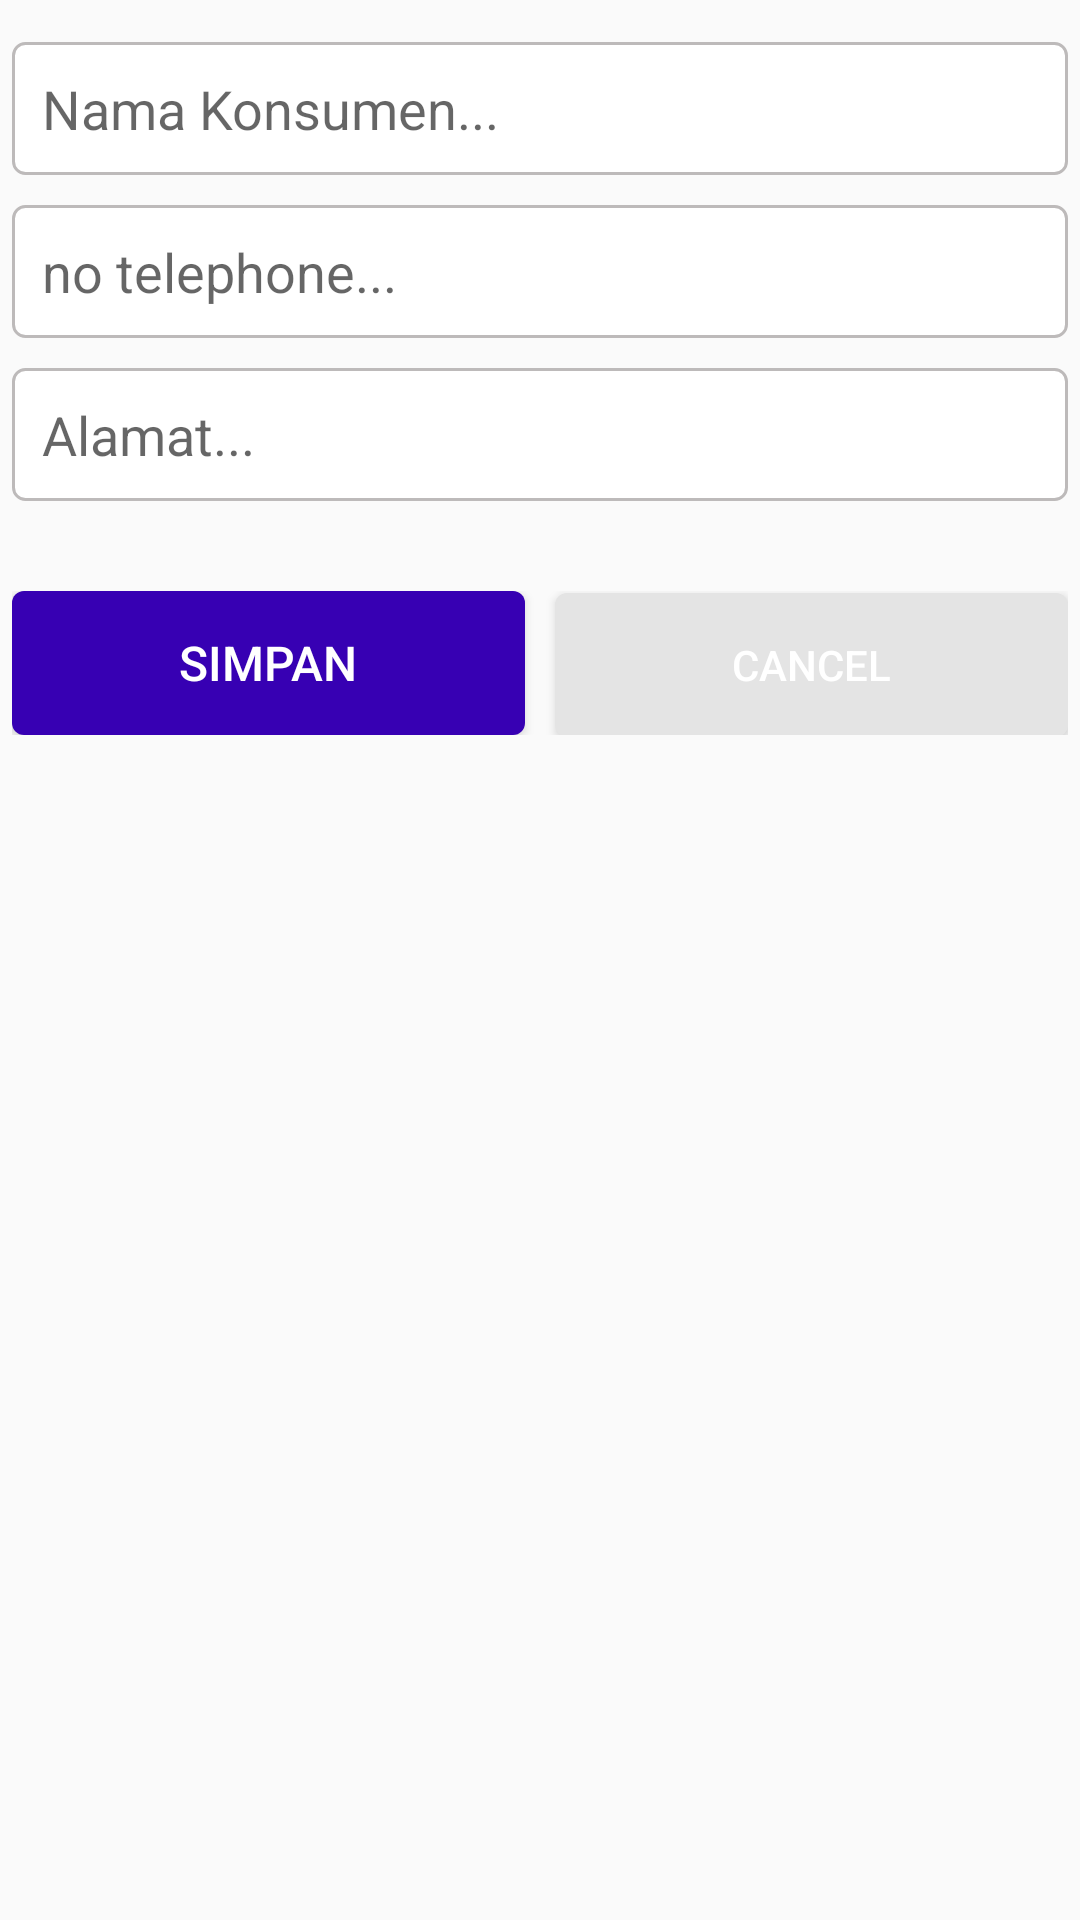

Reconstruct the res/layout file that produces this screen, plus the resources it refers to.
<!-- AndroidManifest.xml: application theme AppTheme -->
<!-- res/layout/activity_input_konsumen.xml -->
<?xml version="1.0" encoding="utf-8"?>
<LinearLayout
    xmlns:android="http://schemas.android.com/apk/res/android"
    xmlns:app="http://schemas.android.com/apk/res-auto"
    xmlns:tools="http://schemas.android.com/tools"
    android:layout_width="match_parent"
    android:layout_height="match_parent"
    tools:context=".master.konsumen.InputKonsumenActivity"
    android:orientation="vertical"
    android:padding="4dp">

    <EditText
        android:id="@+id/etNamaKonsumen"
        android:layout_width="match_parent"
        android:layout_height="wrap_content"
        android:hint="Nama Konsumen..."
        android:layout_marginTop="10dp"
        android:padding="10dp"
        android:background="@drawable/bg_edit_text"/>

    <EditText
        android:id="@+id/etNoTlp"
        android:layout_width="match_parent"
        android:layout_height="wrap_content"
        android:hint="no telephone..."
        android:layout_marginTop="10dp"
        android:padding="10dp"
        android:inputType="phone"
        android:background="@drawable/bg_edit_text"/>

    <EditText
        android:id="@+id/etAlamat"
        android:layout_width="match_parent"
        android:layout_height="wrap_content"
        android:hint="Alamat..."
        android:layout_marginTop="10dp"
        android:padding="10dp"
        android:background="@drawable/bg_edit_text"/>

    <LinearLayout
        android:layout_width="match_parent"
        android:layout_height="wrap_content"
        android:orientation="horizontal"
        android:layout_marginTop="30dp">

        <Button
            android:id="@+id/btnSimpan"
            android:layout_width="match_parent"
            android:layout_height="wrap_content"
            android:layout_weight="1"
            android:text="Simpan"
            android:textColor="@android:color/white"
            android:textSize="16sp"
            android:layout_marginRight="5dp"
            android:background="@drawable/bg_btn_primary"/>

        <Button
            android:id="@+id/btnCancel"
            android:layout_width="match_parent"
            android:layout_height="wrap_content"
            android:layout_weight="1"
            android:text="Cancel"
            android:textColor="@android:color/white"
            android:layout_marginLeft="5dp"
            android:background="@drawable/bg_btn_light_grey"/>

    </LinearLayout>

</LinearLayout>
<!-- resources referenced by this layout -->
<resources>
  <!-- drawable bg_btn_light_grey (drawable) -->
  <?xml version="1.0" encoding="utf-8"?>
  <shape xmlns:android="http://schemas.android.com/apk/res/android"
      android:shape="rectangle">
  
      <corners android:radius="4dp"/>
      <solid android:color="#E4E4E4"/>
      <stroke android:color="#AEEAEAEA"/>
  
  </shape>
  <!-- drawable bg_btn_primary (drawable) -->
  <?xml version="1.0" encoding="utf-8"?>
  <shape
      xmlns:android="http://schemas.android.com/apk/res/android"
      android:shape="rectangle">
  
      <corners android:radius="4dp"/>
      <solid android:color="@color/colorPrimaryDark"/>
  
  </shape>
  <!-- drawable bg_edit_text (drawable) -->
  <?xml version="1.0" encoding="utf-8"?>
  <shape
      xmlns:android="http://schemas.android.com/apk/res/android"
      android:shape="rectangle">
  
      <corners android:radius="4dp"/>
      <solid android:color="#FFF"/>
      <stroke android:color="#BDBABA" android:width="1dp"/>
  
  </shape>
  <style name="AppTheme" parent="Theme.AppCompat.Light.DarkActionBar">
          
          <item name="colorPrimary">@color/colorPrimary</item>
          <item name="colorPrimaryDark">@color/colorPrimaryDark</item>
          <item name="colorAccent">@color/colorAccent</item>
      </style>
  <!-- not gathered from this repository: default colours our renderer supplied (Android Studio template values) -->
  <color name="colorPrimary">#FF6200EE</color>
  <color name="colorPrimaryDark">#FF3700B3</color>
  <color name="colorAccent">#FF03DAC5</color>
</resources>
